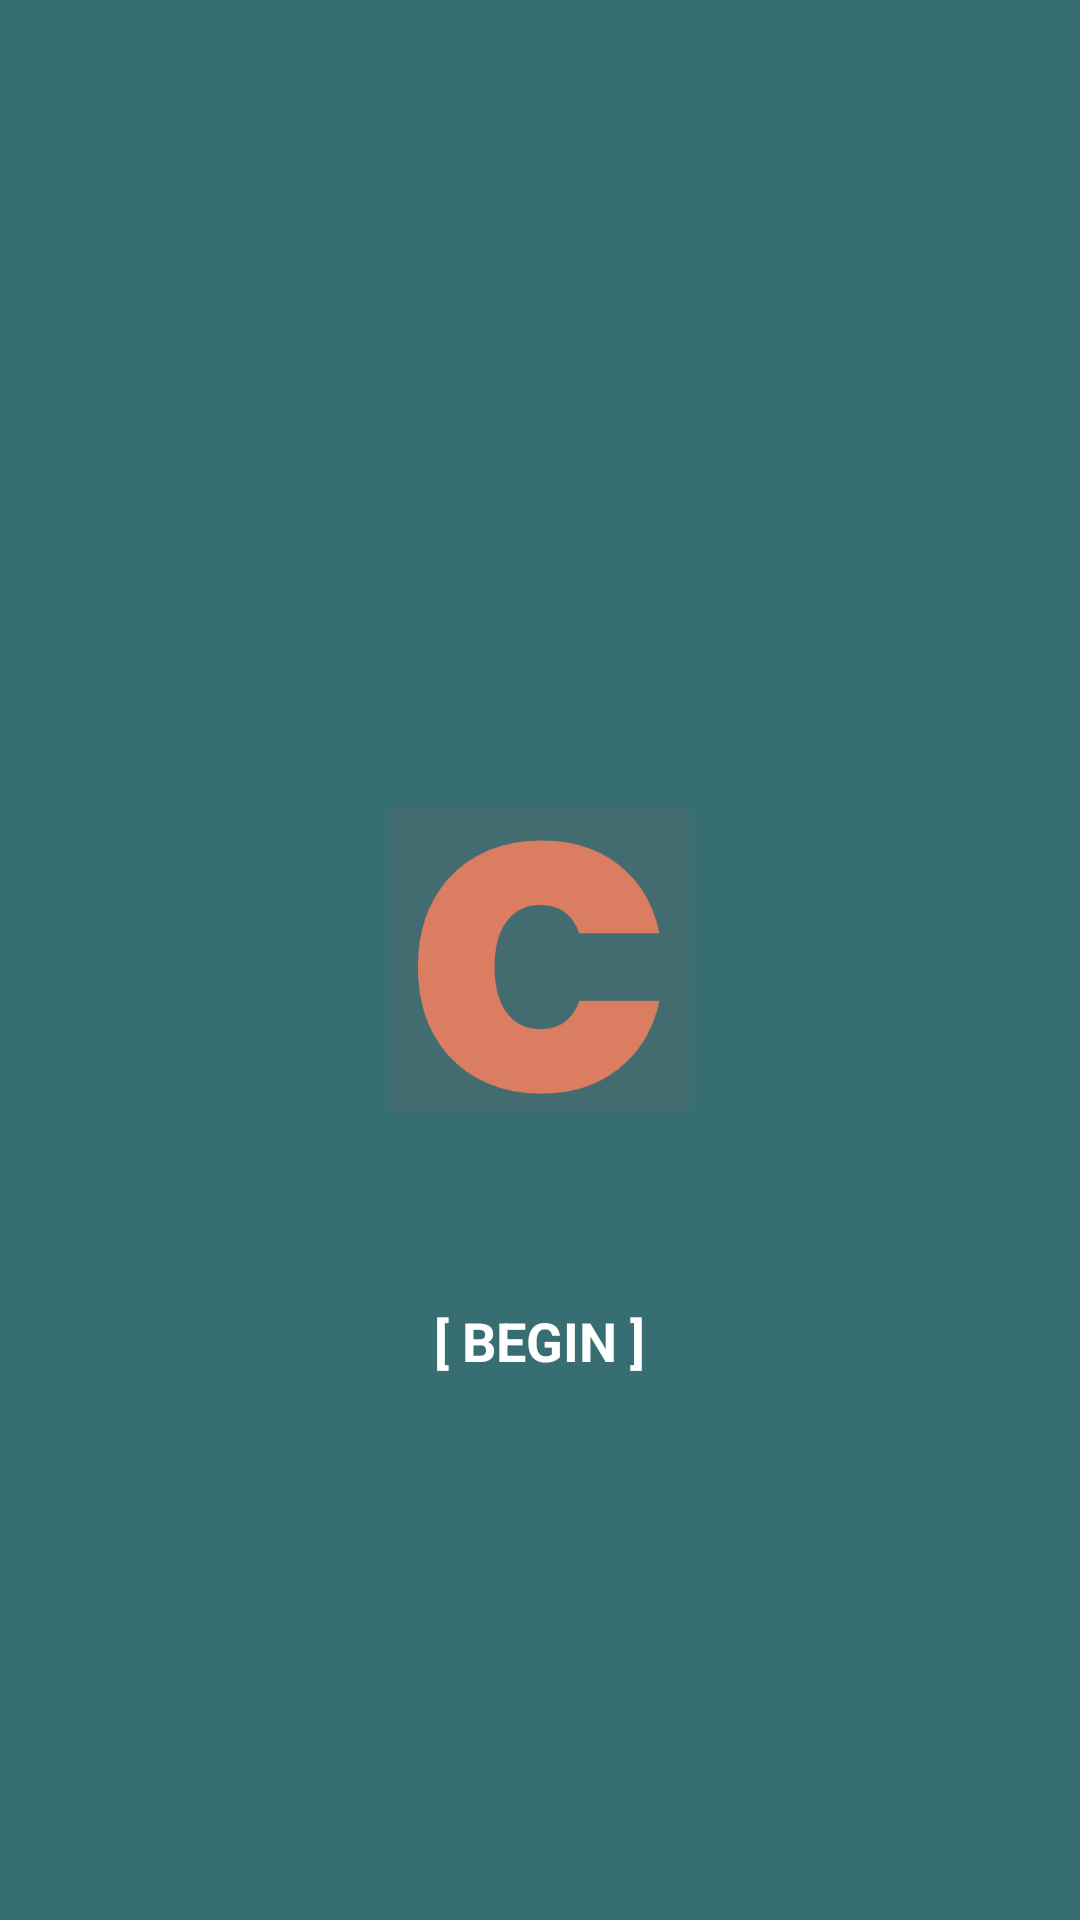

Reconstruct the res/layout file that produces this screen, plus the resources it refers to.
<!-- AndroidManifest.xml: application theme AppTheme -->
<!-- res/layout/fragment_launcher.xml -->
<?xml version="1.0" encoding="utf-8"?>
<RelativeLayout xmlns:android="http://schemas.android.com/apk/res/android"
    xmlns:tools="http://schemas.android.com/tools"
    android:id="@+id/launch_parent"
    android:layout_width="match_parent"
    android:layout_height="match_parent"
    android:background="@color/red"
    android:fillViewport="true"
    tools:context=".ui.LauncherFragment">


    <View
        android:id="@+id/focusable_view"
        android:layout_width="0.5dp"
        android:layout_height="0.5dp"
        android:layout_centerHorizontal="true"
        android:focusableInTouchMode="true" />


    <ImageView
        android:id="@+id/app_logo"
        android:layout_width="100dp"
        android:layout_height="wrap_content"
        android:layout_centerInParent="true"
        android:src="@drawable/creators_logo"
        android:contentDescription="@string/litpro_logo" />

    <TextView
        android:id="@+id/login"
        android:layout_width="wrap_content"
        android:layout_height="wrap_content"
        android:layout_alignParentStart="true"
        android:layout_alignParentBottom="true"
        android:padding="30dp"
        android:text="@string/text_login"
        android:visibility="gone"
        android:textAllCaps="true"
        android:textColor="#fff"
        android:textSize="18sp"
        android:textStyle="bold" />

    <TextView
        android:id="@+id/register"
        android:layout_width="wrap_content"
        android:layout_height="wrap_content"
        android:layout_alignParentEnd="true"
        android:layout_alignParentBottom="true"
        android:padding="30dp"
        android:text="@string/text_register"
        android:textAllCaps="true"
        android:textColor="#fff"
        android:textSize="18sp"
        android:visibility="gone"
        android:textStyle="bold"
        tools:ignore="RelativeOverlap" />

    <TextView
        android:id="@+id/begin"
        android:layout_width="wrap_content"
        android:layout_height="wrap_content"
        android:background="@color/transparent"
        android:layout_alignParentBottom="true"
        android:layout_centerInParent="true"
        android:layout_centerVertical="true"
        android:layout_marginBottom="151dp"
        android:paddingLeft="30dp"
        android:padding="30dp"
        android:paddingRight="30dp"
        android:text="[ begin ]"
        android:textAllCaps="true"
        android:textColor="#fff"
        android:textSize="18sp"
        android:textStyle="bold" />


</RelativeLayout>
<!-- resources referenced by this layout -->
<resources>
  <color name="red">#366e71</color>
  <color name="transparent">#00000000</color>
  <!-- drawable creators_logo: png bitmap (drawable, 17382 bytes) -->
  <string name="litpro_logo">LITPro logo</string>
  <string name="text_login">Login</string>
  <string name="text_register">Signup</string>
  <style name="AppTheme" parent="Theme.AppCompat.Light.NoActionBar">
          
          <item name="colorPrimary">@color/colorPrimary</item>
          <item name="colorPrimaryDark">@color/colorPrimaryDark</item>
          <item name="colorAccent">@color/colorAccent</item>
          <item name="md_color_button_text">@color/tealDark</item>
  
          // Font (roboto)
          <item name="fontFamily">@font/roboto</item>
          <item name="android:textColor">@color/dark_grey</item>
  
          // Rounded corners on bottom modal
          <item name="bottomSheetDialogTheme">@style/AppBottomSheetDialogTheme</item>
      </style>
  <color name="colorPrimary">#fff</color>
  <color name="colorPrimaryDark">#7d7d7d</color>
  <color name="colorAccent">#FF4081</color>
  <color name="tealDark">#0094DE</color>
  <color name="dark_grey">#272b31</color>
  <style name="AppBottomSheetDialogTheme" parent="Theme.Design.Light.BottomSheetDialog">
          <item name="bottomSheetStyle">@style/AppModalStyle</item>
      </style>
  <style name="AppModalStyle" parent="Widget.Design.BottomSheet.Modal">
          <item name="android:background">@drawable/round_top_corners_white_bg</item>
      </style>
  <!-- drawable round_top_corners_white_bg (drawable) -->
  <?xml version="1.0" encoding="utf-8"?>
  <shape xmlns:android="http://schemas.android.com/apk/res/android"
      android:shape="rectangle">
      <solid android:color="@color/soft_white"/>
      <corners android:topLeftRadius="16dp"
          android:topRightRadius="16dp"/>
  
  </shape>
  <color name="soft_white">#fff4f5f7</color>
</resources>
